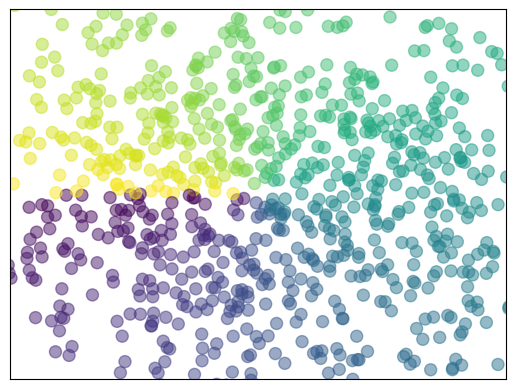

Generate this figure with matplotlib:
import matplotlib.pyplot as plt
import numpy as np

n = 1024    # data size
X = np.random.normal(0, 1, n)
Y = np.random.normal(0, 1, n)
T = np.arctan2(Y, X)    # for color later on

plt.scatter(X, Y, s=75, c=T, alpha=.5)

plt.xlim(-1.5, 1.5)
plt.xticks(())  # ignore xticks
plt.ylim(-1.5, 1.5)
plt.yticks(())  # ignore yticks

plt.show()

